Photos from the image-classification dataset "attack_train_specs_split" in the GitHub repository isxrh/Covid19. Its 2 classes are: negative, positive.

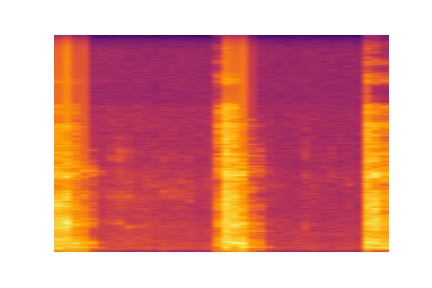
Label: negative

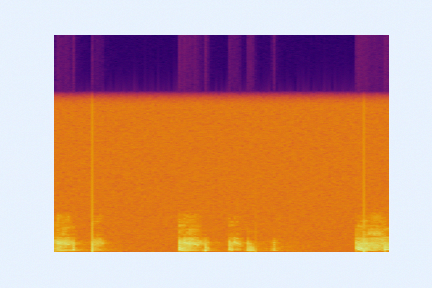
Label: positive

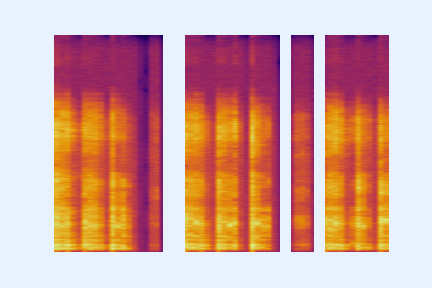
Label: negative

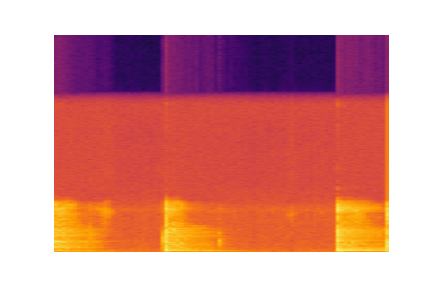
Label: positive

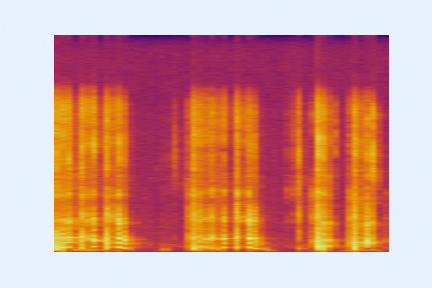
Label: negative

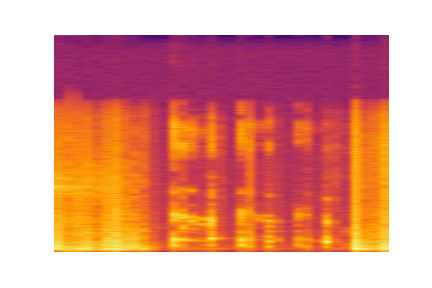
Label: positive
